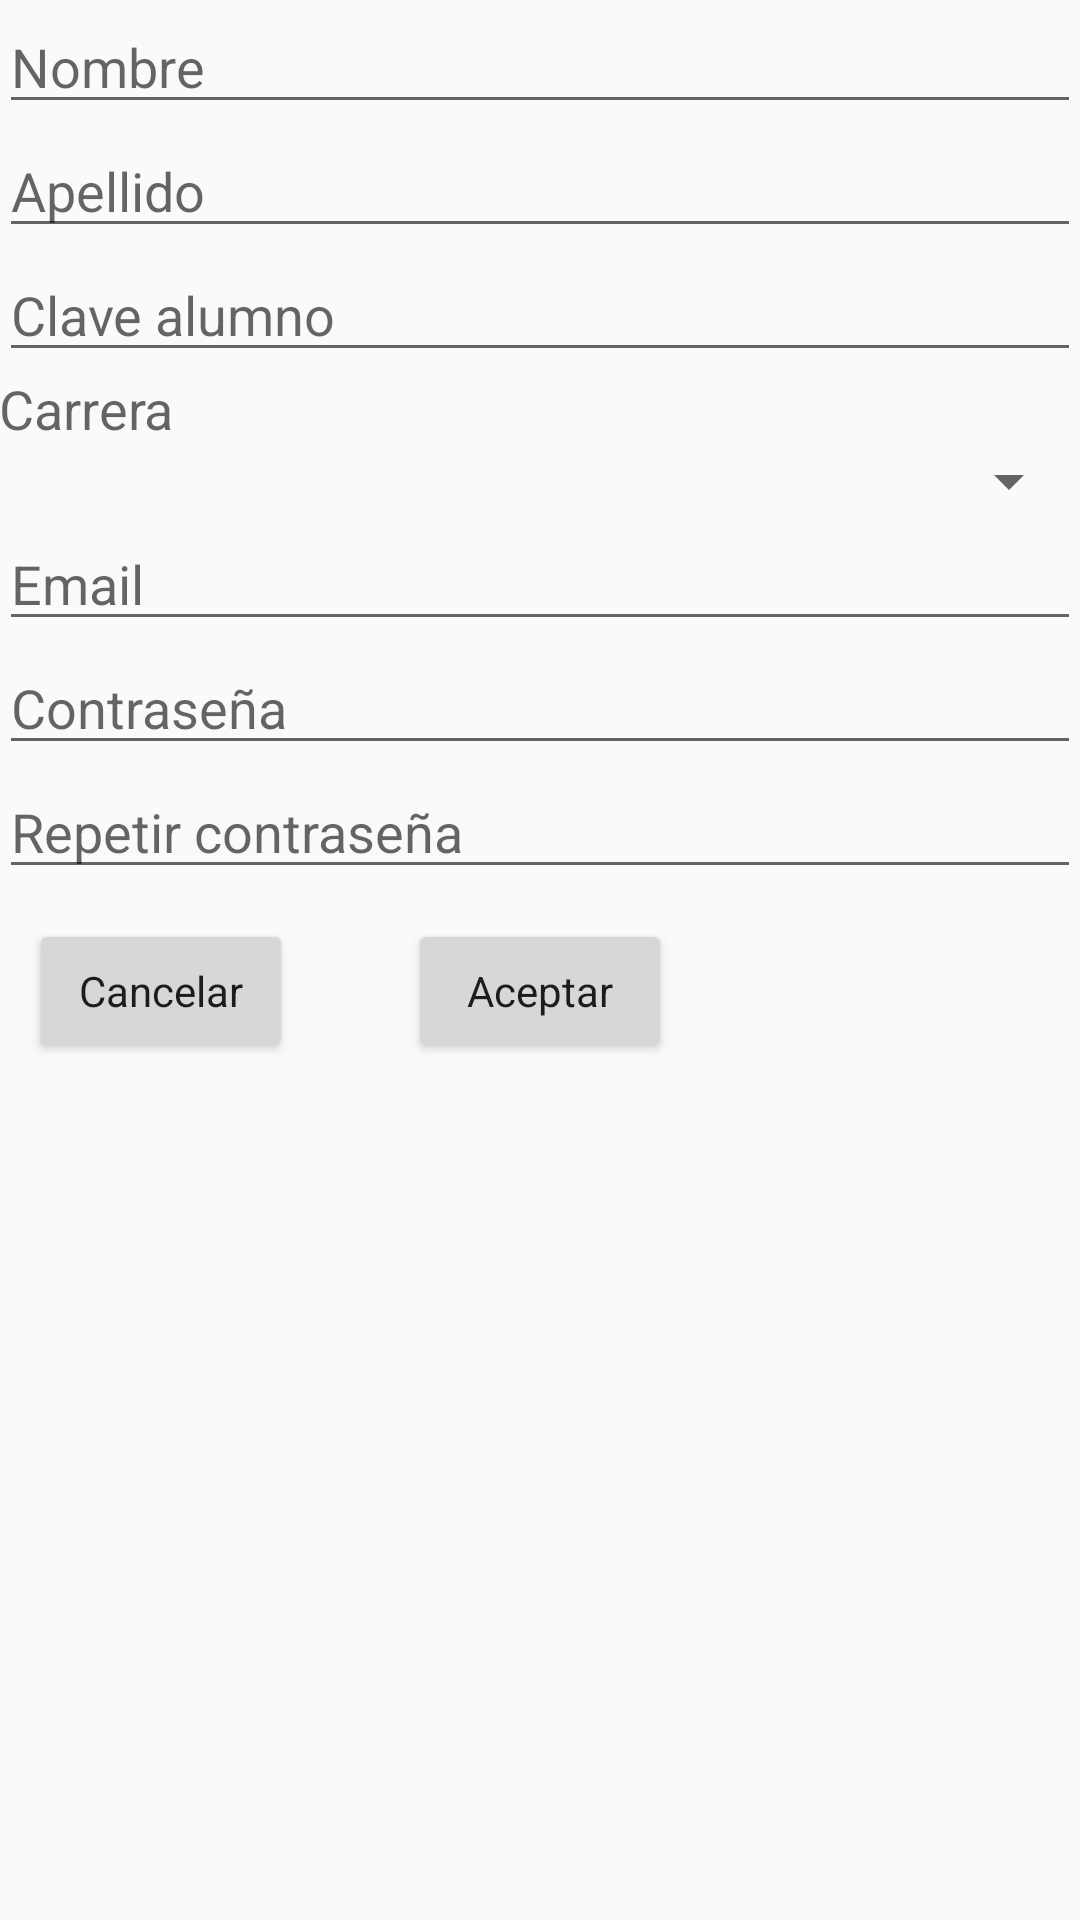

The Android layout XML behind this screen, and the referenced resources:
<!-- AndroidManifest.xml: application theme AppTheme -->
<!-- res/layout/activity_activity_registro.xml -->
<?xml version="1.0" encoding="utf-8"?>
<ScrollView
    xmlns:android="http://schemas.android.com/apk/res/android"
    android:layout_width="fill_parent"
    android:layout_height="fill_parent"
    android:fillViewport="true">

    <RelativeLayout xmlns:android="http://schemas.android.com/apk/res/android"
        xmlns:tools="http://schemas.android.com/tools"
        android:layout_width="match_parent"
        android:layout_height="match_parent"
        android:paddingBottom="@dimen/activity_vertical_margin"
        android:paddingLeft="@dimen/activity_horizontal_margin"
        android:paddingRight="@dimen/activity_horizontal_margin"
        android:paddingTop="@dimen/activity_vertical_margin"

        tools:context="com.example.frans.correo.RegistroActivity">

        <EditText
            android:layout_width="wrap_content"
            android:layout_height="wrap_content"
            android:id="@+id/etNombre"
            android:layout_alignParentLeft="true"
            android:layout_alignParentStart="true"
            android:layout_alignParentRight="true"
            android:layout_alignParentEnd="true"
            android:hint="Nombre"
            android:inputType="textCapWords" />

        <EditText
            android:layout_width="wrap_content"
            android:layout_height="wrap_content"
            android:id="@+id/etApellido"
            android:layout_alignParentLeft="true"
            android:layout_alignParentStart="true"
            android:layout_alignParentRight="true"
            android:layout_alignParentEnd="true"
            android:layout_below="@+id/etNombre"
            android:hint="Apellido"
            android:inputType="textCapWords" />
        <EditText
            android:layout_width="wrap_content"
            android:layout_height="wrap_content"
            android:inputType="number"
            android:ems="10"
            android:id="@+id/etClaveA"
            android:layout_below="@+id/etApellido"
            android:layout_alignParentLeft="true"
            android:layout_alignParentStart="true"
            android:hint="Clave alumno"
            android:layout_alignParentRight="true"
            android:layout_alignParentEnd="true" />
        <TextView
            android:layout_width="wrap_content"
            android:layout_height="wrap_content"
            android:textAppearance="?android:attr/textAppearanceMedium"
            android:text="Carrera"
            android:id="@+id/tvCarrera"
            android:layout_below="@+id/etClaveA"
            android:layout_alignParentLeft="true"
            android:layout_alignParentStart="true" />

        <Spinner
            android:layout_width="match_parent"
            android:layout_height="wrap_content"
            android:id="@+id/sp01"
            android:layout_below="@+id/tvCarrera"
            android:layout_alignParentLeft="true"
            android:layout_alignParentStart="true">
            
        </Spinner>
        <EditText
            android:layout_width="wrap_content"
            android:layout_height="wrap_content"
            android:inputType="textEmailAddress"
            android:ems="10"
            android:id="@+id/etEmail"
            android:layout_below="@+id/sp01"
            android:layout_alignParentLeft="true"
            android:layout_alignParentStart="true"
            android:hint="Email"
            android:layout_alignParentRight="true"
            android:layout_alignParentEnd="true"
            />


        <EditText
            android:layout_width="wrap_content"
            android:layout_height="wrap_content"
            android:inputType="textPassword"
            android:ems="10"
            android:id="@+id/etPassC"
            android:singleLine="true"
            android:hint="Repetir contraseña"
            android:layout_below="@+id/etContraseña"
            android:layout_alignParentLeft="true"
            android:layout_alignParentStart="true"
            android:layout_alignParentRight="true"
            android:layout_alignParentEnd="true" />

        <EditText
            android:layout_width="wrap_content"
            android:layout_height="wrap_content"
            android:inputType="textPassword"
            android:ems="10"
            android:id="@+id/etContraseña"
            android:layout_below="@+id/etEmail"
            android:layout_alignParentLeft="true"
            android:layout_alignParentStart="true"
            android:layout_alignParentRight="true"
            android:layout_alignParentEnd="true"
            android:hint="Contraseña" />

        <Button
            style="@style/AppTheme"
            android:layout_width="wrap_content"
            android:layout_height="wrap_content"
            android:text="Cancelar"
            android:id="@+id/btCancelar"
            android:layout_below="@+id/etPassC"
            android:layout_margin="10dp"
            android:layout_alignParentLeft="true"
            android:layout_alignParentStart="true" />

        <Button
            style="@style/AppTheme"
            android:layout_width="wrap_content"
            android:layout_height="wrap_content"
            android:id="@+id/btOk"
            android:text="Aceptar"
            android:layout_alignTop="@+id/btCancelar"
            android:layout_centerHorizontal="true" />


    </RelativeLayout>
</ScrollView>
<!-- resources referenced by this layout -->
<resources>
  <style name="AppTheme" parent="Theme.AppCompat.Light.DarkActionBar">
          
          <item name="colorPrimary">@color/colorPrimary</item>
          <item name="colorPrimaryDark">@color/colorPrimaryDark</item>
          <item name="colorAccent">@color/colorAccent</item>
          <item name="android:colorBackground">@color/material_grey_50</item>
      </style>
  <color name="colorPrimary">#0f1e6e</color>
  <color name="colorPrimaryDark">#1a0a5e</color>
  <color name="colorAccent">#344e8a</color>
</resources>
